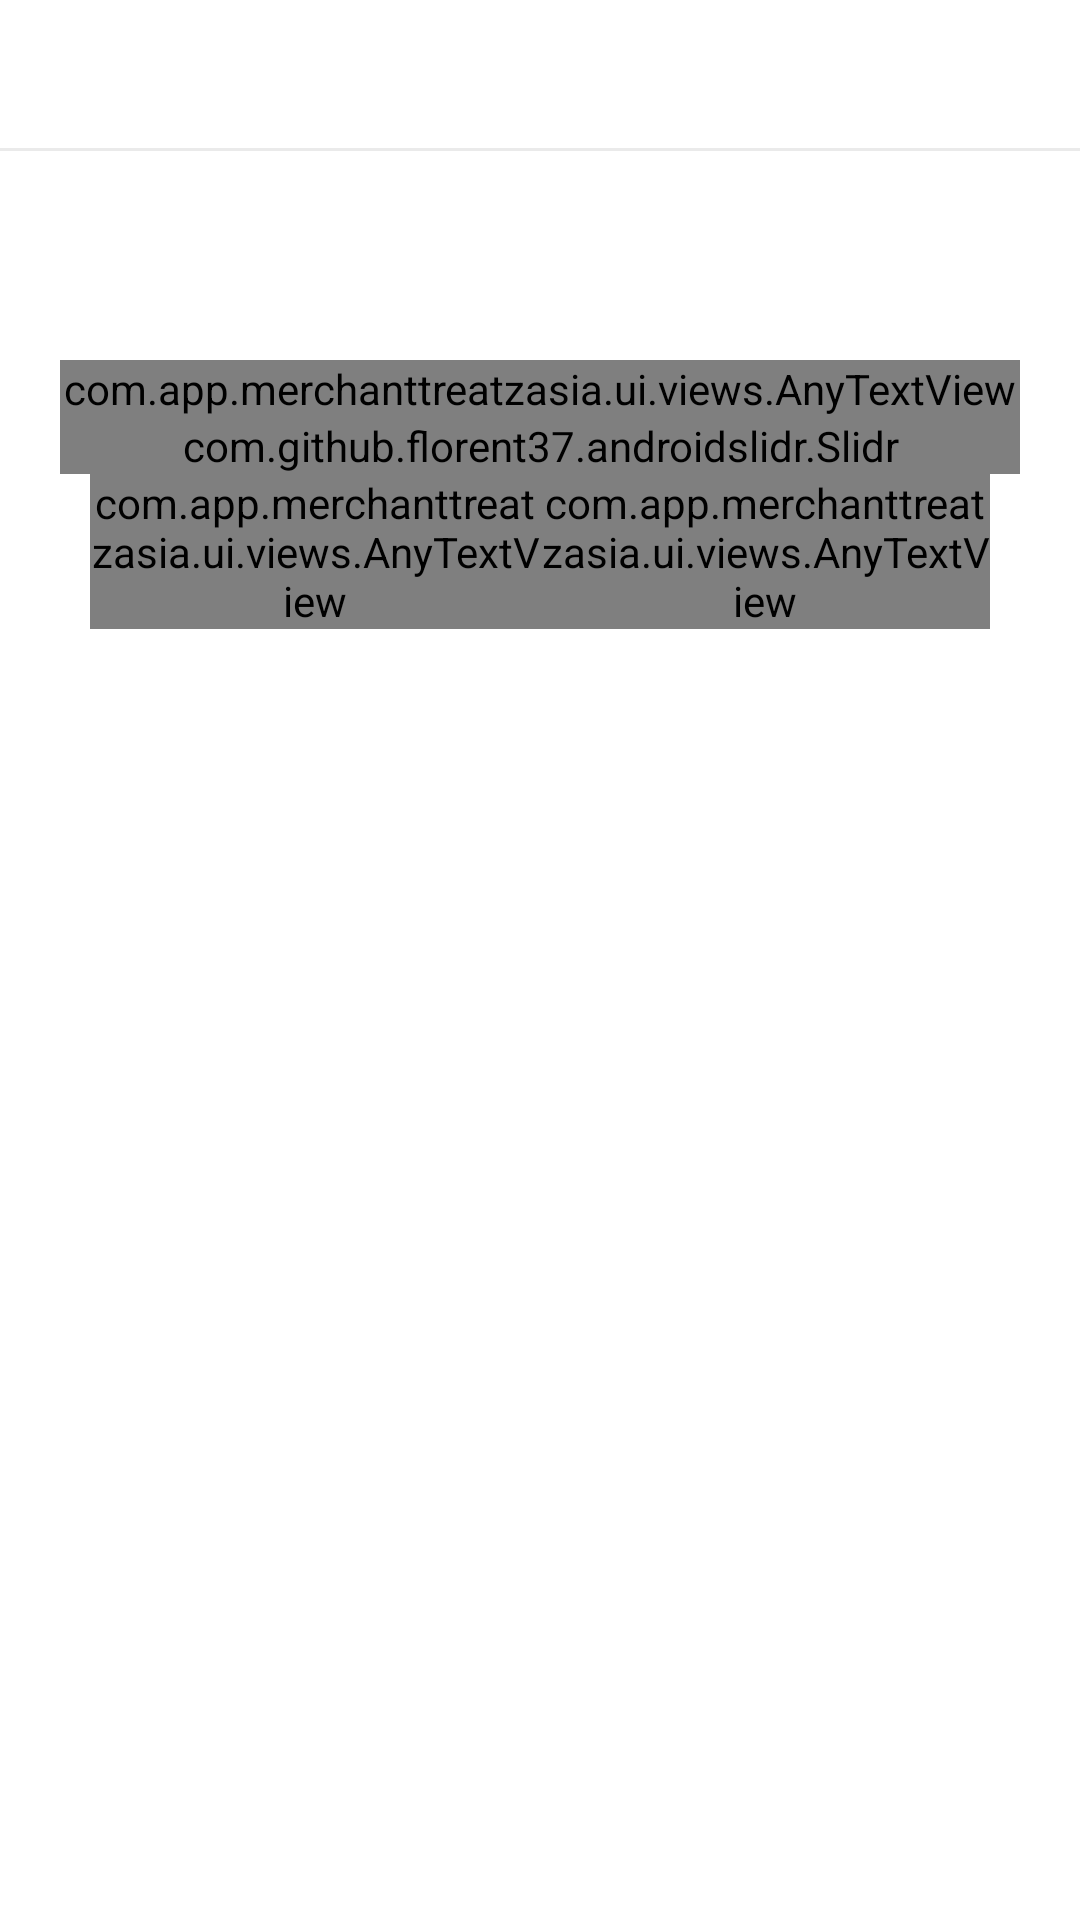

Produce the Android XML layout that renders to this screen, including the resource entries it uses.
<!-- AndroidManifest.xml: application theme AppTheme -->
<!-- res/layout/fragment_budget.xml -->
<?xml version="1.0" encoding="utf-8"?>
<ScrollView xmlns:android="http://schemas.android.com/apk/res/android"
    xmlns:app="http://schemas.android.com/apk/res-auto"
    android:orientation="vertical"
    android:layout_width="match_parent"
    android:layout_height="match_parent"
    android:background="@color/white">

    <LinearLayout
        android:layout_width="match_parent"
        android:layout_height="match_parent"
        android:orientation="vertical">


        <FrameLayout
            android:layout_width="match_parent"
            android:layout_height="@dimen/x40"
            android:layout_marginTop="@dimen/x30"
            android:layout_gravity="center_vertical">

            <View
                android:id="@+id/line"
                android:layout_width="match_parent"
                android:layout_height="1dp"
                android:layout_gravity="center_vertical"
                android:background="@color/line_color" />

            <LinearLayout
                android:layout_width="wrap_content"
                android:layout_height="wrap_content"
                android:orientation="horizontal"
                android:layout_gravity="center_vertical"
                android:layout_marginLeft="@dimen/x60"
                android:layout_marginRight="@dimen/x60"
                android:gravity="center_vertical">

                <View
                    android:id="@+id/v_circle_1"
                    android:layout_width="@dimen/x20"
                    android:layout_height="@dimen/x20"
                    android:layout_gravity="center_vertical"
                    android:background="@drawable/circle" />

                <View
                    android:id="@+id/v_circle_2"
                    android:layout_width="@dimen/x20"
                    android:layout_height="@dimen/x20"
                    android:layout_marginLeft="@dimen/x50"
                    android:layout_gravity="center_vertical"
                    android:background="@drawable/circle" />

                <View
                    android:id="@+id/v_circle_3"
                    android:layout_width="@dimen/x20"
                    android:layout_height="@dimen/x20"
                    android:layout_marginLeft="@dimen/x50"
                    android:layout_gravity="center_vertical"
                    android:background="@drawable/circle" />

                <View
                    android:id="@+id/v_circle_4"
                    android:layout_width="@dimen/x20"
                    android:layout_height="@dimen/x20"
                    android:layout_marginLeft="@dimen/x50"
                    android:layout_gravity="center_vertical"
                    android:background="@drawable/circle1" />

            </LinearLayout>

        </FrameLayout>


        <LinearLayout
            android:layout_width="match_parent"
            android:layout_height="@dimen/x300"
            android:orientation="vertical"
            android:layout_marginTop="@dimen/x50"
            android:layout_marginLeft="@dimen/x20"
            android:layout_marginRight="@dimen/x20"
            android:layout_marginBottom="@dimen/x20">


            <com.app.merchanttreatzasia.ui.views.AnyTextView
                android:layout_width="match_parent"
                android:layout_height="wrap_content"
                android:gravity="center_vertical"
                android:layout_gravity="center_vertical"
                android:textColor="@color/black"
                android:text="Budget"
                android:textSize="@dimen/x20"
                app:typeface="@string/font_normal"
                />


            <com.github.florent37.androidslidr.Slidr
                android:id="@+id/sbBudget"
                android:layout_width="match_parent"
                android:layout_height="wrap_content"
                app:slidr_regions_centerText="false"
                app:slidr_region_leftColor="#4CAF50" />

            <LinearLayout
                android:layout_width="match_parent"
                android:layout_height="wrap_content"
                android:layout_marginLeft="@dimen/x10"
                android:layout_marginRight="@dimen/x10"
                android:orientation="horizontal">

                <com.app.merchanttreatzasia.ui.views.AnyTextView
                    android:layout_width="0dp"
                    android:layout_height="wrap_content"
                    android:layout_weight="1"
                    android:gravity="left"
                    android:layout_gravity="left"
                    android:textColor="@color/dark_grey"
                    android:text="Initial Budget\n$200.00"
                    android:textSize="@dimen/x17"
                    app:typeface="@string/font_normal"
                    />


                <com.app.merchanttreatzasia.ui.views.AnyTextView
                    android:layout_width="0dp"
                    android:layout_height="wrap_content"
                    android:layout_weight="1"
                    android:gravity="right"
                    android:layout_gravity="right"
                    android:textColor="@color/dark_grey"
                    android:text="Maximum Budget\n $10000.00"
                    android:textSize="@dimen/x17"
                    app:typeface="@string/font_normal"
                    />


            </LinearLayout>


        </LinearLayout>


        <Button
            android:id="@+id/btnSubmit"
            android:layout_width="match_parent"
            android:layout_height="wrap_content"
            android:background="@drawable/button_background"
            android:text="Submit"
            android:layout_marginLeft="@dimen/x20"
            android:layout_marginRight="@dimen/x20"
            android:layout_gravity="bottom"
            android:textColor="@color/white"
            android:layout_marginTop="@dimen/x20"
            android:layout_marginBottom="@dimen/x20"
            android:textAllCaps="false"/>

    </LinearLayout>

</ScrollView>
<!-- resources referenced by this layout -->
<resources>
  <color name="black">#000</color>
  <color name="dark_grey">#3f3f3f</color>
  <color name="line_color">#eaeaea</color>
  <color name="white">#FFFFFFFF</color>
  <dimen name="x10">10dp</dimen>
  <dimen name="x17">17dp</dimen>
  <dimen name="x20">20dp</dimen>
  <dimen name="x30">30dp</dimen>
  <dimen name="x300">300dp</dimen>
  <dimen name="x40">40dp</dimen>
  <dimen name="x50">50dp</dimen>
  <dimen name="x60">60dp</dimen>
  <string name="font_normal">Poppins-Regular_1.ttf</string>
  <style name="AppTheme" parent="AppBaseTheme">
          <item name="colorAccent">@color/gold_color</item>
          <item name="colorPrimaryDark">@color/black</item>
          <item name="colorPrimary">@color/black</item>
          
          <item name="android:windowNoTitle">true</item>
      </style>
  <style name="AppBaseTheme" parent="Theme.AppCompat.Light.NoActionBar">
          
      </style>
  <color name="gold_color">#CC861C</color>
</resources>
